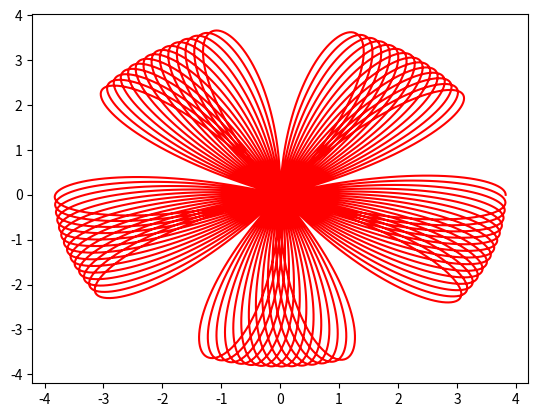

Write Python code to recreate this figure.
import numpy as np
from scipy.integrate import odeint
import matplotlib.pyplot as plt
from math import sin, cos, pi
%matplotlib inline

def pend(y, t, b, c):
    theta, omega = y
    dydt = [omega, -b*omega - c*np.sin(theta)]
    return dydt

x = []
y = []
rot0 = 0

b = 0#0.0025
g = 9.8
L = 10
c = 5
#np.sqrt(g/L)
rot_speed = 0.5

theta0 = [np.pi/8, 0.0]
# xy = np.zeros(2)
# xy[0] = L*sinL
# xy[1] = 0
col = ['r','g','b']
count = 0
for jj in range(1):
    t = np.linspace(jj, jj+100, 5001)
    sol = odeint(pend, theta0, t, args=(b, c))
    sin_L = np.asarray([sin(theta) for theta in (sol[:,0])])
    
    x = []
    y = []
    for sinL in (sin_L):
        rot = np.radians(rot0+count*rot_speed)
        c, s = np.cos(rot), np.sin(rot)
        R = np.array(((c,-s), (s, c)))


        xy = np.zeros(2)
        xy[0] = L*sinL
        xy[1] = 0

        xy_prime = np.matmul(R,xy)
        x.append(xy_prime[0])
        y.append(xy_prime[1])
        count+=1
        
    theta0 = sol[-1]
    plt.plot(x,y,color=col[jj%len(col)])

